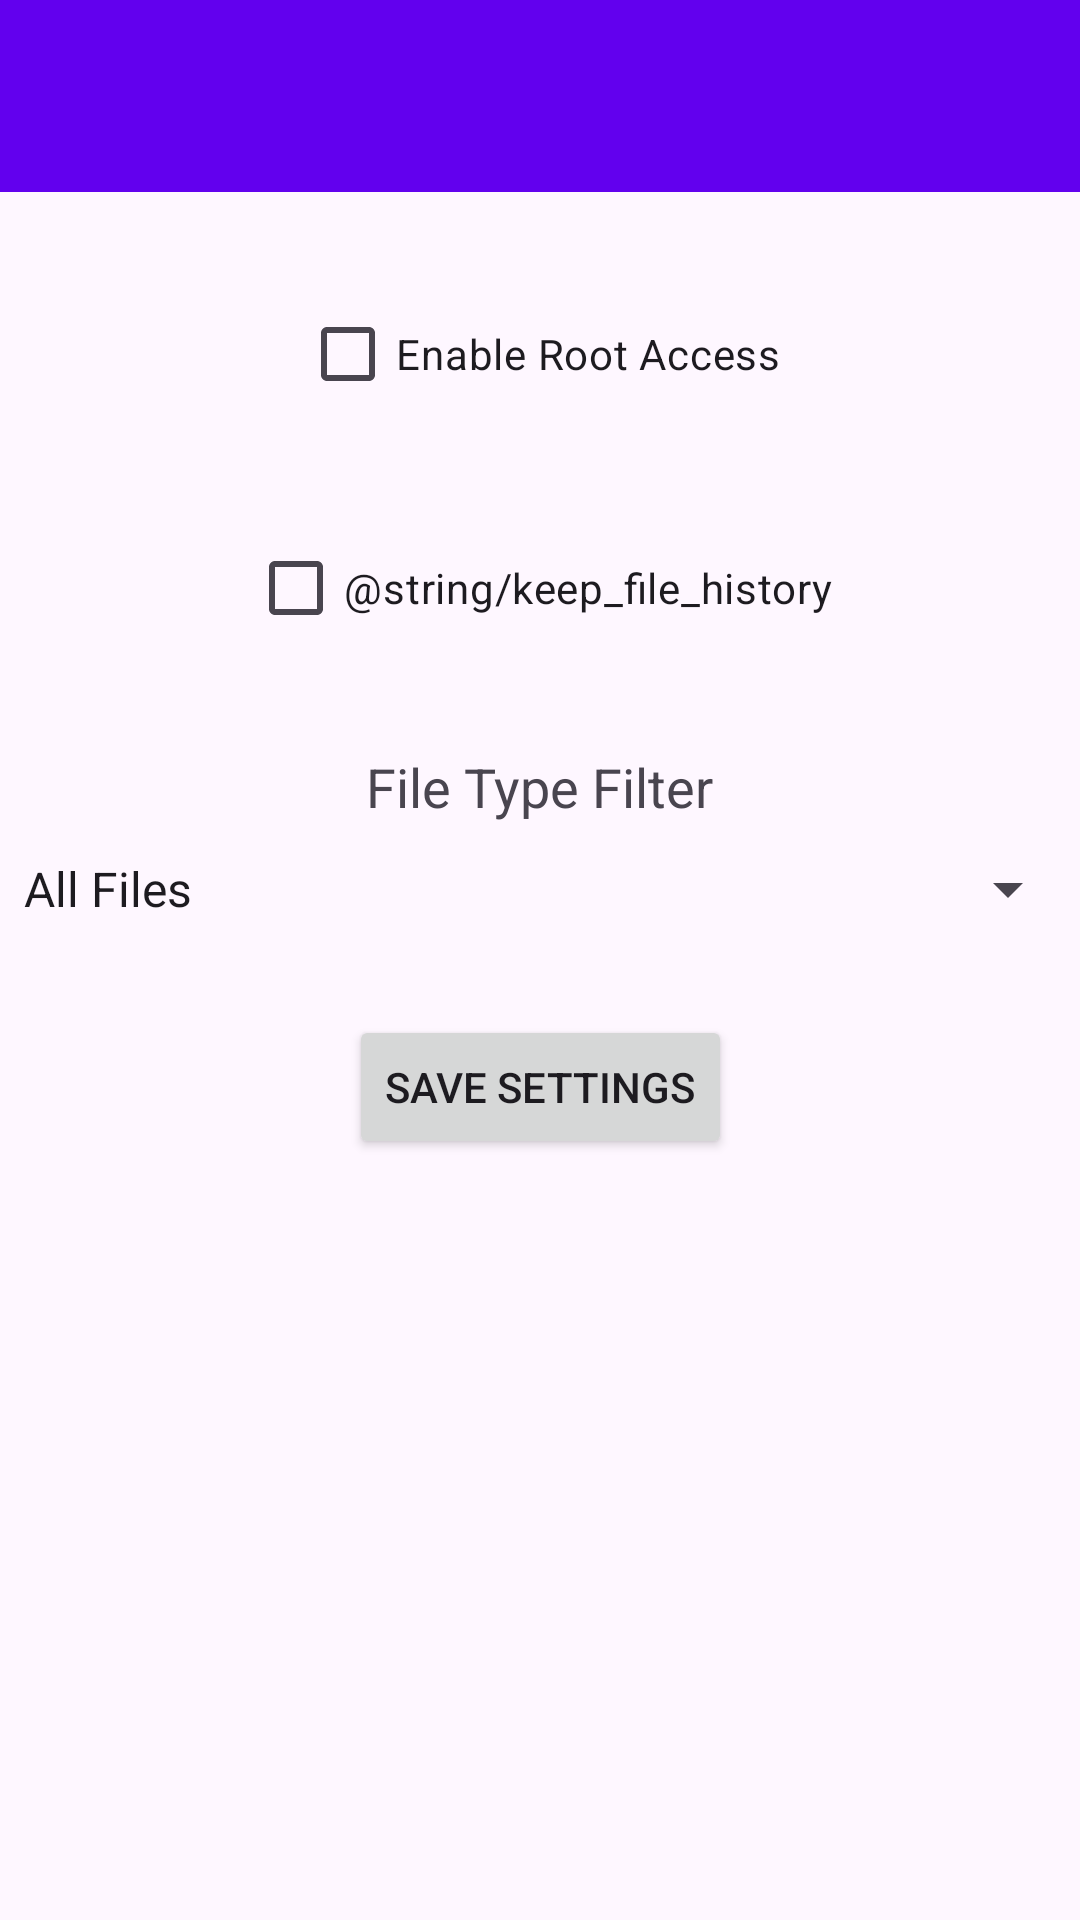

Android layout source for this screen:
<!-- AndroidManifest.xml: application theme Theme.TimestampEditor -->
<!-- res/layout/settings_activity.xml -->
<?xml version="1.0" encoding="utf-8"?>
<androidx.constraintlayout.widget.ConstraintLayout xmlns:android="http://schemas.android.com/apk/res/android"
    xmlns:app="http://schemas.android.com/apk/res-auto"
    xmlns:tools="http://schemas.android.com/tools"
    android:layout_width="match_parent"
    android:layout_height="match_parent"
    tools:context=".SettingsActivity">

    <androidx.appcompat.widget.Toolbar
        android:id="@+id/toolbar"
        android:layout_width="match_parent"
        android:layout_height="wrap_content"
        android:background="@color/colorPrimary"
        android:titleTextColor="@android:color/white"
        android:fitsSystemWindows="true"
        app:layout_constraintTop_toTopOf="parent"
        app:layout_constraintStart_toStartOf="parent"
        app:layout_constraintEnd_toEndOf="parent" />

    <CheckBox
        android:id="@+id/rootAccessCheckbox"
        android:layout_width="wrap_content"
        android:layout_height="wrap_content"
        android:text="@string/enable_root_access"
        android:layout_marginTop="30dp"
        app:layout_constraintEnd_toEndOf="parent"
        app:layout_constraintStart_toStartOf="parent"
        app:layout_constraintTop_toBottomOf="@id/toolbar" />

    <CheckBox
        android:id="@+id/keepHistoryCheckbox"
        android:layout_width="wrap_content"
        android:layout_height="wrap_content"
        android:text="@string/keep_file_history"
        android:layout_marginTop="30dp"
        app:layout_constraintEnd_toEndOf="parent"
        app:layout_constraintStart_toStartOf="parent"
        app:layout_constraintTop_toBottomOf="@id/rootAccessCheckbox"/>


    <TextView
        android:id="@+id/fileTypeFilterLabel"
        android:layout_width="wrap_content"
        android:layout_height="wrap_content"
        android:text="File Type Filter"
        android:textSize="18sp"
        android:layout_marginTop="30dp"
        app:layout_constraintEnd_toEndOf="parent"
        app:layout_constraintStart_toStartOf="parent"
        app:layout_constraintTop_toBottomOf="@id/keepHistoryCheckbox" />

    <Spinner
        android:id="@+id/fileTypeSpinner"
        android:layout_width="0dp"
        android:layout_height="wrap_content"
        app:layout_constraintEnd_toEndOf="parent"
        app:layout_constraintStart_toStartOf="parent"
        app:layout_constraintTop_toBottomOf="@id/fileTypeFilterLabel"
        android:layout_marginTop="10dp"
        android:entries="@array/file_types"/>

    
    <Button
        android:id="@+id/saveSettingsButton"
        android:layout_width="wrap_content"
        android:layout_height="wrap_content"
        android:text="Save Settings"
        app:layout_constraintTop_toBottomOf="@id/fileTypeSpinner"
        app:layout_constraintEnd_toEndOf="parent"
        app:layout_constraintStart_toStartOf="parent"
        android:layout_marginTop="30dp" />

</androidx.constraintlayout.widget.ConstraintLayout>
<!-- resources referenced by this layout -->
<resources>
  <string-array name="file_types">
          <item>All Files</item>
          <item>Text Files</item>
          <item>Images</item>
          <item>PDF</item>
      </string-array>
  <color name="colorPrimary">#6200EE</color>
  <string name="enable_root_access">Enable Root Access</string>
  <style name="Theme.TimestampEditor" parent="Base.Theme.TimestampEditor" />
  <style name="Base.Theme.TimestampEditor" parent="Theme.Material3.DayNight.NoActionBar">
          
          
      </style>
</resources>
